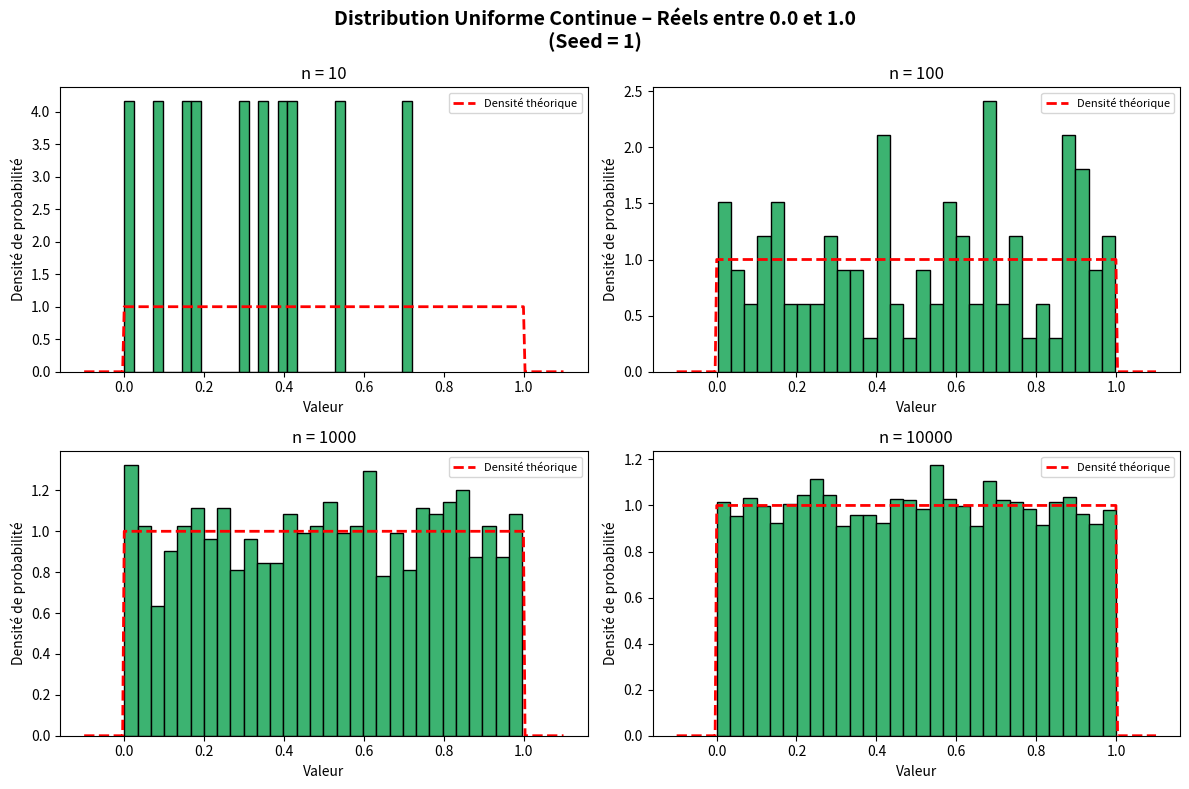

Source code (Python):
import numpy as np
import matplotlib.pyplot as plt
from scipy.stats import uniform

# ============================================================
# PARAMÈTRES – À ADAPTER SELON TON GROUPE
# ============================================================
SEED = 1          # Remplace par ton numéro de groupe
MIN_VAL = 0.0     # Remplace par le min de ton groupe
MAX_VAL = 1.0     # Remplace par le max de ton groupe
# ============================================================

np.random.seed(SEED)

valeurs_n = [10, 100, 1000, 10000]

fig, axes = plt.subplots(2, 2, figsize=(12, 8))
fig.suptitle(
    f"Distribution Uniforme Continue – Réels entre {MIN_VAL} et {MAX_VAL}\n(Seed = {SEED})",
    fontsize=14, fontweight='bold'
)

axes = axes.flatten()

for i, n in enumerate(valeurs_n):
    data = np.random.uniform(MIN_VAL, MAX_VAL, size=n)

    axes[i].hist(data, bins=30, color='mediumseagreen', edgecolor='black', density=True)
    axes[i].set_title(f"n = {n}")
    axes[i].set_xlabel("Valeur")
    axes[i].set_ylabel("Densité de probabilité")

    # Courbe théorique
    x = np.linspace(MIN_VAL - 0.1, MAX_VAL + 0.1, 300)
    axes[i].plot(
        x,
        uniform.pdf(x, loc=MIN_VAL, scale=MAX_VAL - MIN_VAL),
        'r--', linewidth=2, label="Densité théorique"
    )
    axes[i].legend(fontsize=8)

    print(f"\n--- n = {n} ---")
    print(data)

plt.tight_layout()
plt.savefig("uniforme_continue.png", dpi=150)
plt.show()
print("\nFigure sauvegardée : uniforme_continue.png")
